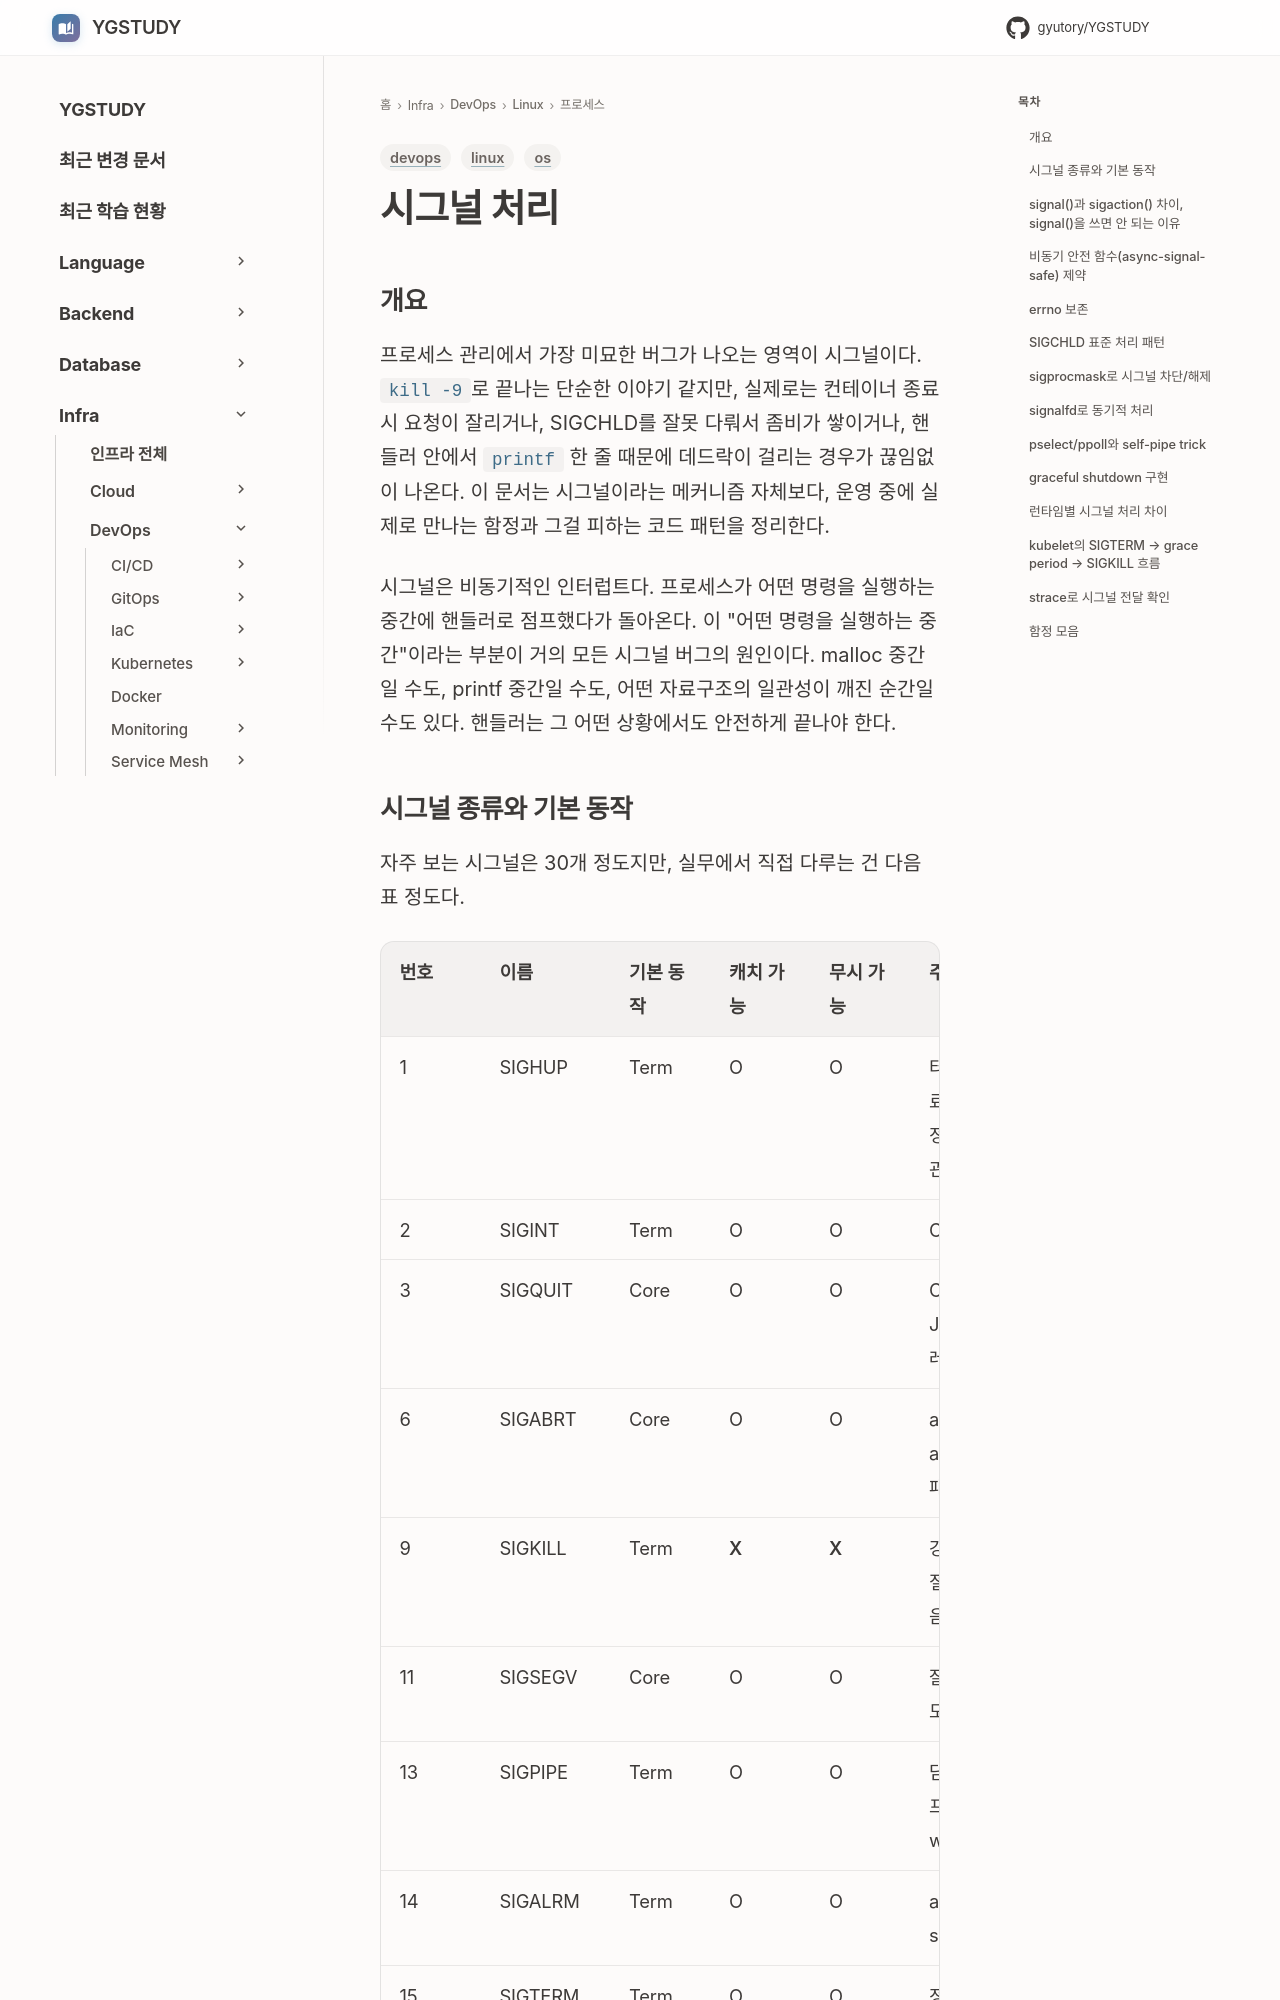

repository: GYUTORY/YGSTUDY · page: DevOps/Linux/프로세스/시그널_처리/index.html · generator: mkdocs

---
title: 시그널 처리
tags: [linux, os, devops]
updated: 2026-04-30
---

# 시그널 처리

## 개요

프로세스 관리에서 가장 미묘한 버그가 나오는 영역이 시그널이다. `kill -9`로 끝나는 단순한 이야기 같지만, 실제로는 컨테이너 종료 시 요청이 잘리거나, SIGCHLD를 잘못 다뤄서 좀비가 쌓이거나, 핸들러 안에서 `printf` 한 줄 때문에 데드락이 걸리는 경우가 끊임없이 나온다. 이 문서는 시그널이라는 메커니즘 자체보다, 운영 중에 실제로 만나는 함정과 그걸 피하는 코드 패턴을 정리한다.

시그널은 비동기적인 인터럽트다. 프로세스가 어떤 명령을 실행하는 중간에 핸들러로 점프했다가 돌아온다. 이 "어떤 명령을 실행하는 중간"이라는 부분이 거의 모든 시그널 버그의 원인이다. malloc 중간일 수도, printf 중간일 수도, 어떤 자료구조의 일관성이 깨진 순간일 수도 있다. 핸들러는 그 어떤 상황에서도 안전하게 끝나야 한다.
